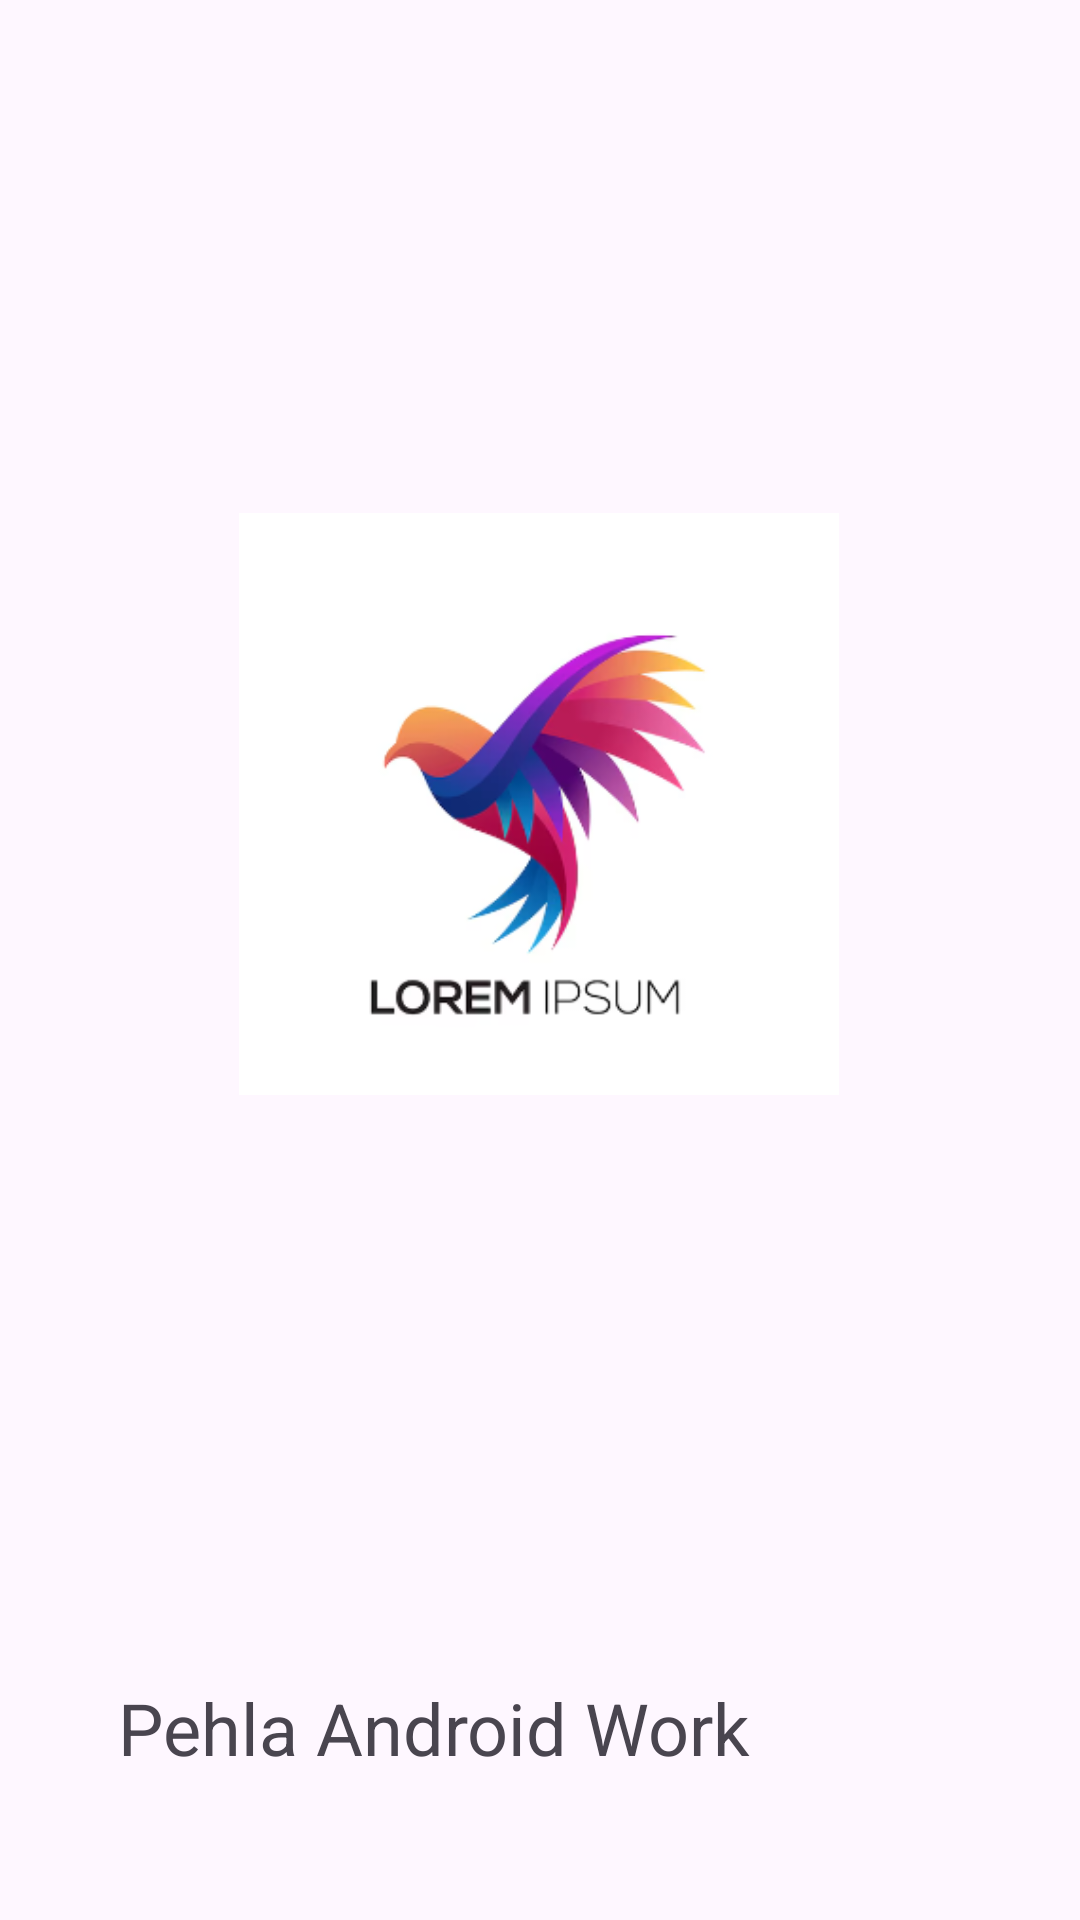

Reconstruct the res/layout file that produces this screen, plus the resources it refers to.
<!-- AndroidManifest.xml: application theme Theme.SPlashScreenTest -->
<!-- res/layout/activity_custom_splash_screen.xml -->
<?xml version="1.0" encoding="utf-8"?>
<androidx.constraintlayout.widget.ConstraintLayout xmlns:android="http://schemas.android.com/apk/res/android"
    xmlns:app="http://schemas.android.com/apk/res-auto"
    xmlns:tools="http://schemas.android.com/tools"
    android:id="@+id/main"
    android:layout_width="match_parent"
    android:layout_height="match_parent"
    tools:context=".CustomSplashScreenActivity">

    <ImageView
        android:id="@+id/imageView"
        android:layout_width="200dp"
        android:layout_height="200dp"
        android:layout_marginTop="168dp"
        app:layout_constraintEnd_toEndOf="parent"
        app:layout_constraintHorizontal_bias="0.497"
        app:layout_constraintStart_toStartOf="parent"
        app:layout_constraintTop_toTopOf="parent"
        app:srcCompat="@drawable/img" />

    <TextView
        android:id="@+id/textView"
        android:layout_width="wrap_content"
        android:layout_height="wrap_content"
        android:layout_marginStart="24dp"
        android:layout_marginEnd="104dp"
        android:layout_marginBottom="48dp"
        android:text="Pehla Android Work "
        android:textSize="24sp"
        app:layout_constraintBottom_toBottomOf="parent"
        app:layout_constraintEnd_toEndOf="parent"
        app:layout_constraintHorizontal_bias="1.0"
        app:layout_constraintStart_toStartOf="parent" />
</androidx.constraintlayout.widget.ConstraintLayout>
<!-- resources referenced by this layout -->
<resources>
  <!-- drawable img: png bitmap (drawable, 40985 bytes) -->
  <style name="Theme.SPlashScreenTest" parent="Base.Theme.SPlashScreenTest" />
  <style name="Base.Theme.SPlashScreenTest" parent="Theme.Material3.DayNight.NoActionBar">
          
          
      </style>
</resources>
